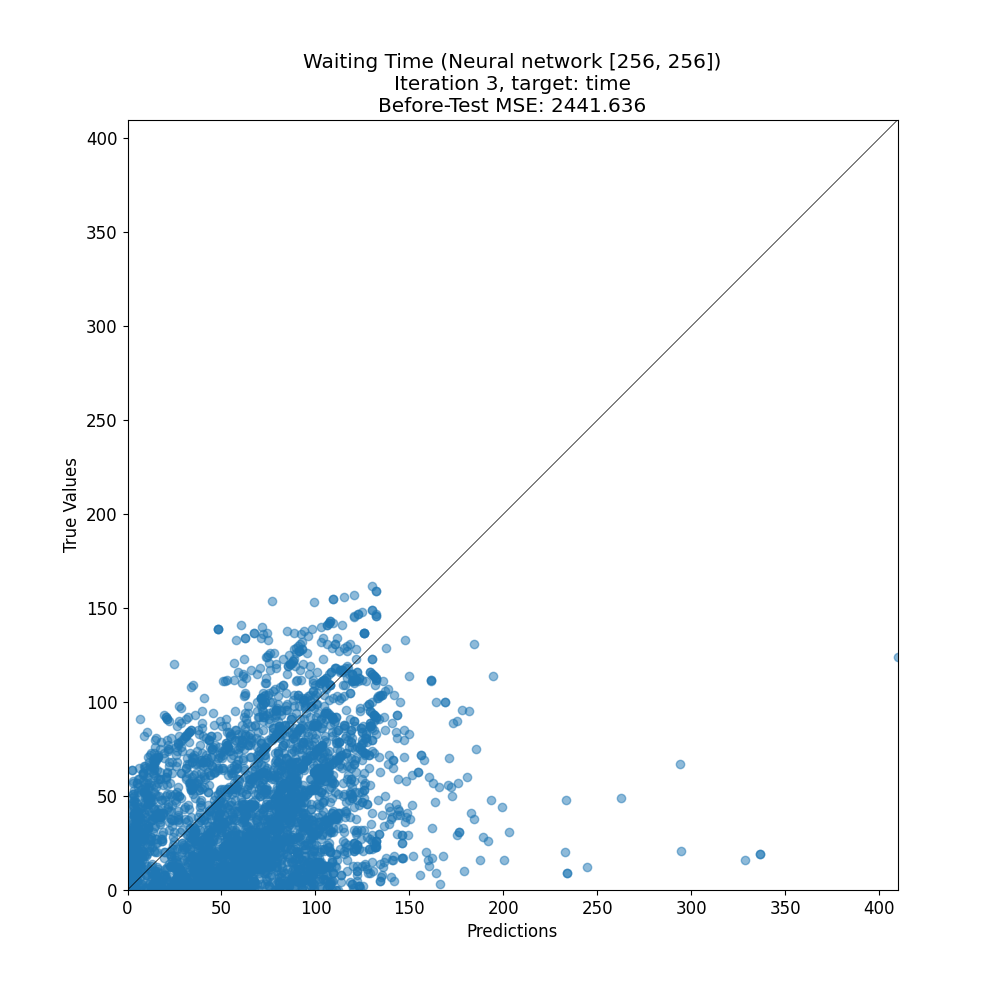

Source data for this figure (header and first rows):
target, prediction
18, 69.49
8, 38.7
17, 25.79
137, 67.42
104, 74.96
35, 94.04
76, 103
63, 154.5
52, 124.9
16, 60.97
34, 93.57
28, 12.7
8, 40.26
45, 79.96
11, 55.02
47, 91.56
16, 1.738
74, 107
8, 0.8608
11, 58.32
0, 108.7
41, 8.77
89, 75.39
30, 82.64
12, 48.9
53, 3.577
85, 33.53
89, 63.34
91, 6.662
45, 67.19
49, 83.43
13, 72.04
34, 4.778
11, 103.4
0, 24.85
43, 71.59
92, 20.28
31, 101.2
68, 107.4
13, 126.6
30, 3.399
83, 89.55
9, 13.06
46, 127.6
10, 40.35
4, 0.3696
49, 108.7
24, 74.81
93, 19.46
11, 43.88
28, 42.53
47, 2.864
5, 1.011
51, 34.6
16, 141
5, 0.328
3, 45.25
32, 28.85
7, 53.73
8, 56.34
... 3,709 more rows
